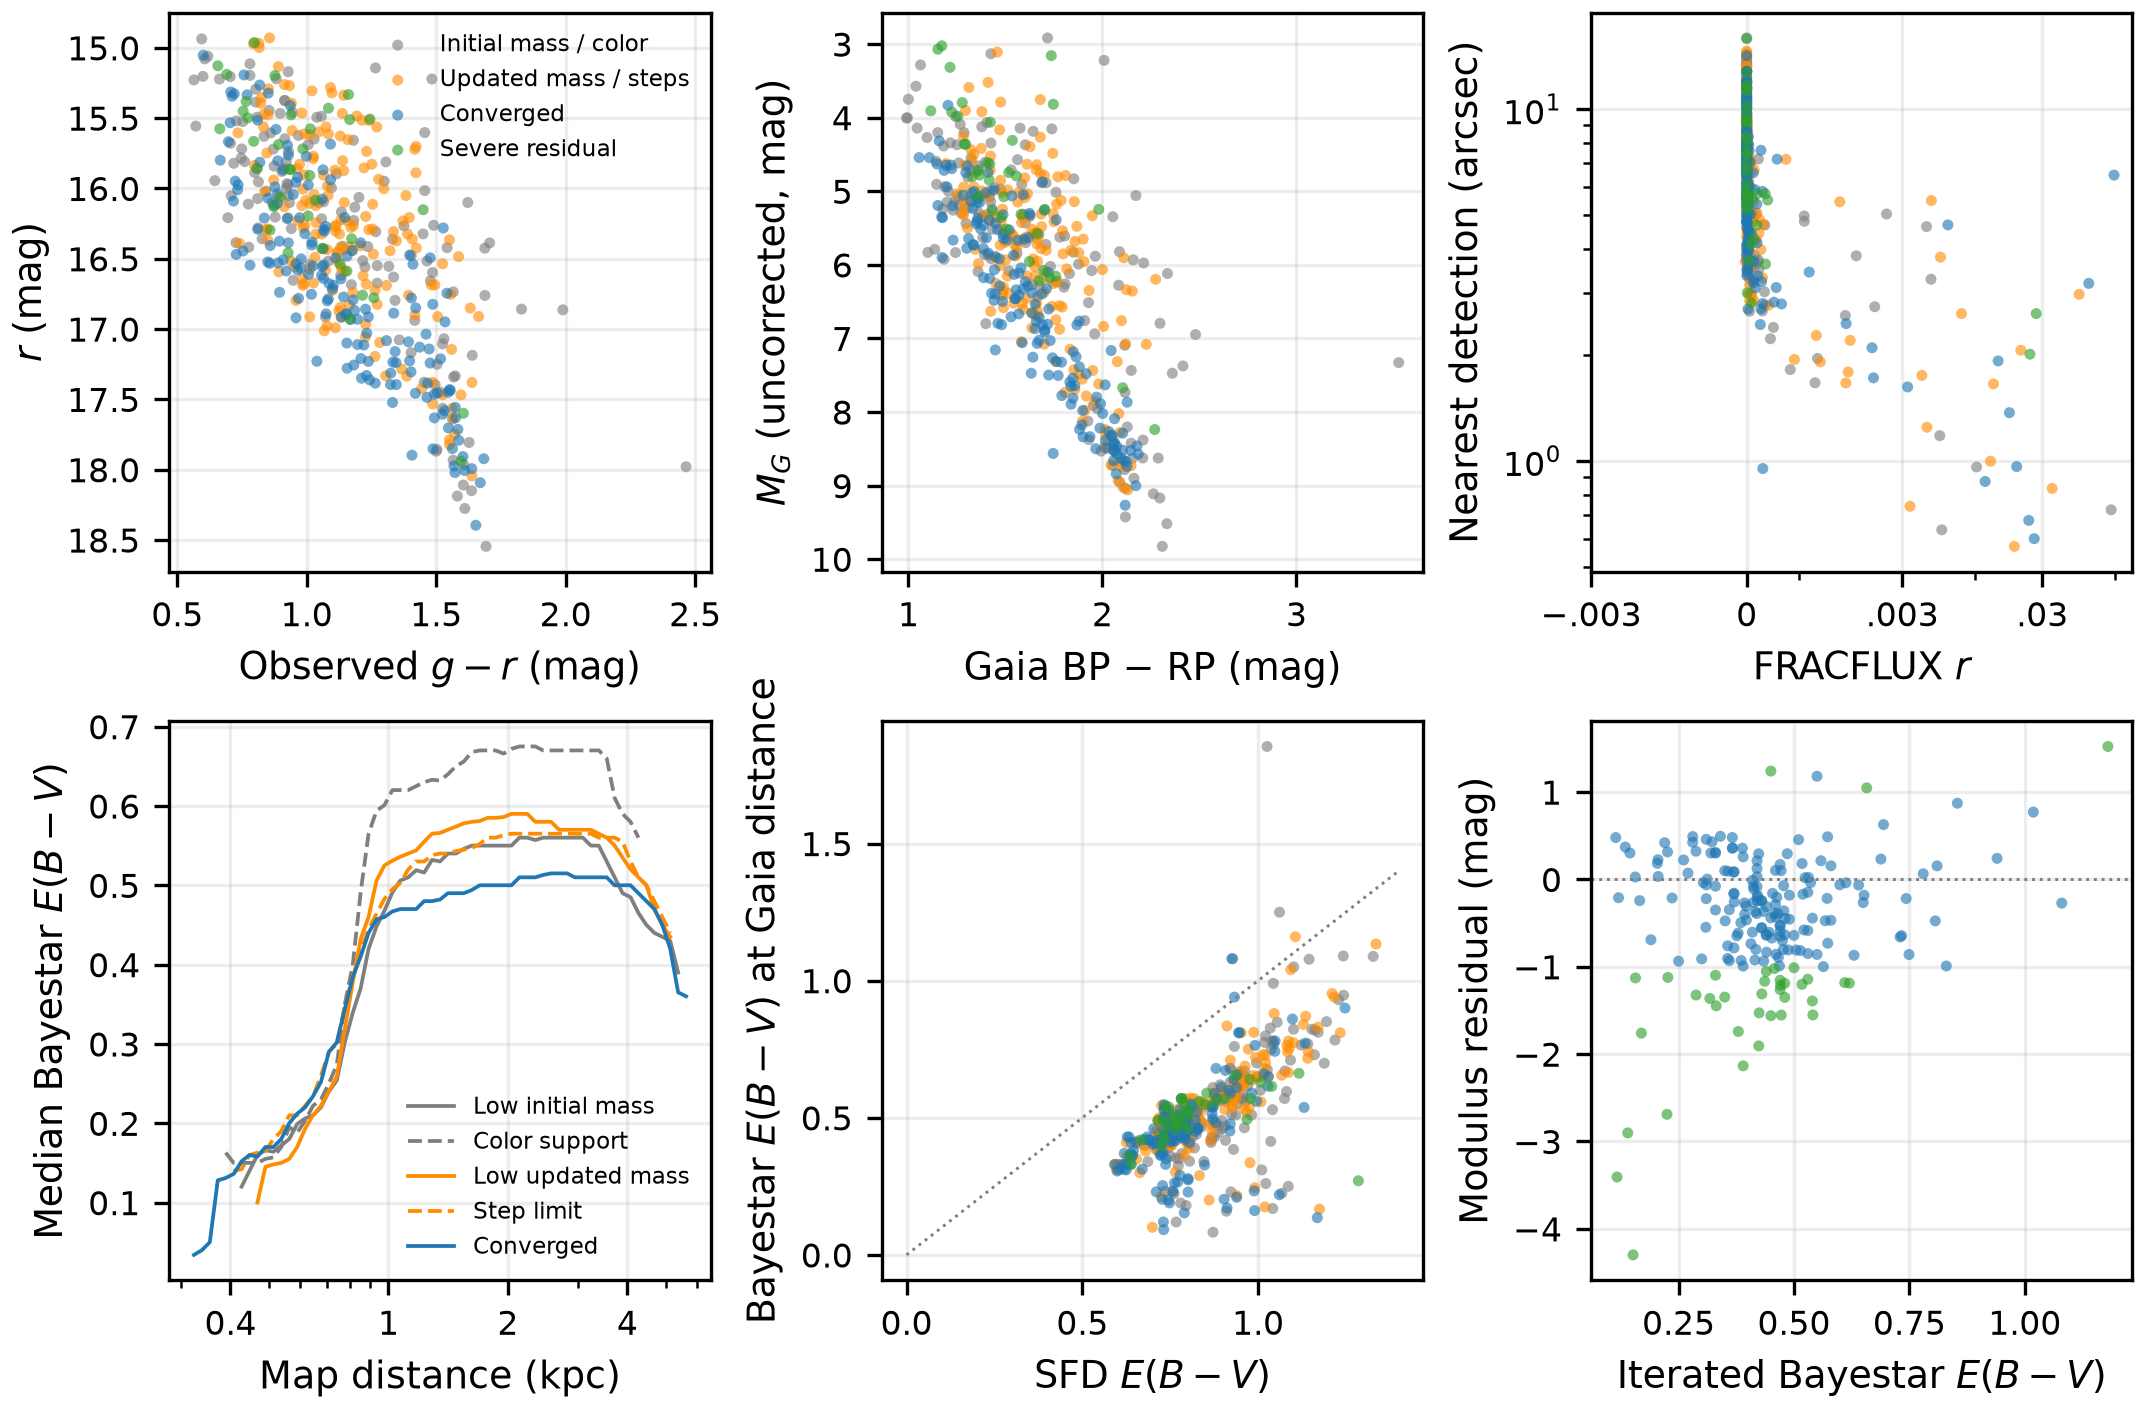

Data behind this chart, as committed beside it:
ls_id, TYPE, state, steps, obs_r, obs_gr, gaia_bp_rp, gaia_absolute_g_uncorrected, proxy, error_g, error_r, error_z, sfd, bayestar_at_gaia, bayestar_converged, bayestar_last, sfd_residual, bayestar_residual, oracle_residual, reference_in_map, reference_mu, map_min, map_max, severe
12105908222953578, PSF, 2, 1, 16.48, 1.404, 1.93, 8.376, uncertain, 0.001591, 0.001031, 0.000664, 1.022, nan, nan, 1.851, 2.037, nan, nan, False, 8.116, 8.85, 10.55, False
12105911196715334, PSF, 2, 1, 17.81, 1.627, 2.287, 8.626, dwarf_proxy, 0.005451, 0.002068, 0.001951, 1.086, 0.25, nan, 0.7414, 1.807, nan, -0.1132, True, 9.093, 8.25, 12.75, False
12105908221906167, PSF, 3, 1, 15.7, 1.422, 2.015, 8.24, uncertain, 0.001252, 0.0007164, 0.0003973, 1.099, nan, nan, 0.5764, 1.915, nan, nan, False, 7.437, 8.65, 12.55, False
12105912685693529, PSF, 4, 9, 15.26, 0.9137, 1.41, 3.521, uncertain, 0.0009334, 0.0005877, 0.0006301, 0.7186, 0.5, nan, 0.49, -1.695, nan, -2.165, True, 11.81, 8.95, 13.55, False
12105911195668593, PSF, 1, 0, 16.39, 0.7267, 1.177, 5.242, uncertain, 0.001094, 0.001001, 0.000775, 0.7441, 0.39, nan, nan, -8.181, nan, 0.1587, True, 11.22, 7.55, 13.45, False
12105911197763021, PSF, 1, 0, 16.66, 1.477, 2.128, 8.203, dwarf_proxy, 0.002615, 0.001176, 0.0009834, 0.91, 0.1594, nan, nan, 3.614, nan, nan, True, 8.436, 8.25, 12.85, False
12105908222953235, PSF, 3, 1, 17.14, 1.56, 2.12, 7.074, uncertain, 0.002039, 0.001446, 0.0006867, 0.9114, 0.8349, nan, 0.1826, -0.6187, nan, -0.6909, True, 10.06, 9.15, 12.85, False
12105912687789183, PSF, 1, 0, 15.82, 0.7183, 1.181, 4.386, uncertain, 0.001129, 0.0007513, 0.0009313, 0.7212, 0.38, nan, nan, -4.053, nan, -0.7858, True, 11.5, 8.25, 13.75, False
12105912684644963, PSF, 5, 7, 16.47, 1.398, 1.838, 7.895, dwarf_proxy, 0.002186, 0.00105, 0.001069, 0.7183, nan, 0.2041, 0.2041, 0.895, 0.1847, nan, False, 8.639, 8.65, 13.55, False
12105905248144518, PSF, 1, 0, 16.43, 1.688, 2.335, 6.118, uncertain, 0.001803, 0.001029, 0.0004265, 1.242, 1.09, nan, nan, -1.533, nan, nan, True, 10.21, 8.95, 11.95, False
12105909709834110, PSF, 2, 1, 16.23, 1.182, 1.805, 5.608, uncertain, 0.001797, 0.0009328, 0.0008578, 0.9279, 1.08, nan, 1.07, -0.2906, nan, nan, True, 10.62, 8.35, 12.25, False
12105914176768355, PSF, 5, 7, 15.58, 0.6643, 1.115, 3.907, uncertain, 0.000711, 0.0007003, 0.0008566, 0.6396, 0.33, 0.33, 0.33, -1.049, -1.097, -1.097, True, 11.75, 7.95, 13.75, True
12105912683598761, PSF, 5, 8, 16.38, 0.8945, 1.35, 5.444, uncertain, 0.0009415, 0.0009895, 0.0007055, 0.7531, 0.45, 0.45, 0.45, 0.5707, -0.4412, -0.4412, True, 11.02, 8.85, 13.35, False
12105909707735806, PSF, 5, 7, 15.91, 1.012, 1.517, 4.746, uncertain, 0.0009758, 0.0008096, 0.0005064, 0.9042, 0.57, 0.4724, 0.4724, -0.6073, -1.553, -1.411, True, 11.23, 8.85, 13.35, True
12105905246049649, PSF, 1, 0, 16.28, 0.8123, 1.271, 5.293, uncertain, 0.0006811, 0.0009777, 0.0004335, 0.8767, 0.4306, nan, nan, -8.447, nan, 0.1895, True, 11.08, 9.35, 13.55, False
12105905247096097, PSF, 5, 9, 16.39, 1.209, 1.762, 5.388, uncertain, 0.0009752, 0.0009986, 0.0004622, 1.098, 0.86, 0.83, 0.83, -0.09466, -0.9911, -0.6635, True, 11.03, 8.55, 12.65, False
12105909709832958, PSF, 5, 6, 15.94, 1.092, 1.597, 5.651, uncertain, 0.001396, 0.0008538, 0.000845, 0.9468, 0.81, 0.81, 0.81, 0.3532, 0.1548, 0.1548, True, 10.37, 8.85, 12.85, False
12105908219807641, PSF, 5, 8, 16.06, 0.8984, 1.419, 4.629, uncertain, 0.0006971, 0.0008538, 0.000414, 0.7823, 0.57, 0.53, 0.53, -0.05546, -1.143, -0.8099, True, 11.5, 9.65, 13.15, True
12105912686740949, PSF, 5, 7, 16.47, 0.7277, 1.173, 5.9, uncertain, 0.001543, 0.001041, 0.001413, 0.6196, 0.312, 0.32, 0.32, 1.429, 0.3024, 0.08869, True, 10.65, 7.85, 13.65, False
12105914175717692, PSF, 4, 9, 15.61, 0.9901, 1.485, 5.244, uncertain, 0.0006759, 0.0006687, 0.0004236, 0.8186, 0.57, nan, 0.543, 0.2244, nan, -0.7205, True, 10.44, 9.15, 13.35, False
12105914175719372, PSF, 5, 7, 16.93, 1.168, 1.696, 6.076, uncertain, 0.002122, 0.001323, 0.001445, 0.7913, 0.5553, 0.47, 0.47, -0.06969, -1.26, -1.274, True, 10.9, 8.45, 13.25, True
12105912685693191, PSF, 5, 8, 17.28, 1.156, 1.641, 7.255, uncertain, 0.002187, 0.001583, 0.00193, 0.7647, 0.4163, 0.42, 0.42, 1.428, 0.1245, 0.119, True, 10.09, 8.85, 13.55, False
12105911196716435, PSF, 3, 1, 16.37, 1.347, 1.901, 5.651, uncertain, 0.002111, 0.0009873, 0.0009391, 1.088, 0.752, nan, 0.7243, -0.3206, nan, nan, True, 10.76, 8.85, 12.85, False
12105911194617451, PSF, 5, 8, 17.71, 1.584, 2.104, 8.518, dwarf_proxy, 0.002481, 0.00202, 0.001033, 0.7713, 0.2656, 0.3673, 0.3673, 0.9672, 0.3615, 0.251, True, 9.228, 8.95, 13.45, False
12105914176770202, PSF, 4, 9, 16.29, 0.8483, 1.304, 5.502, uncertain, 0.00117, 0.0009977, 0.001222, 0.5971, 0.3113, nan, 0.2714, 0.5921, nan, -0.7114, True, 10.87, 9.35, 13.65, False
12105911195666472, PSF, 3, 1, 15.79, 1.025, 1.497, 5.696, uncertain, 0.0008042, 0.0007681, 0.0004775, 0.7099, 0.3842, nan, 0.3914, 0.109, nan, nan, True, 10.18, 9.55, 13.35, False
12105905248143502, PSF, 2, 1, 17.19, 1.639, 2.36, 7.473, uncertain, 0.002182, 0.001534, 0.0005493, 1.327, 1.088, nan, 1.201, 0.7025, nan, nan, True, 9.611, 8.95, 11.85, False
12105912686740997, PSF, 1, 0, 15.72, 0.7489, 1.199, 5.149, uncertain, 0.00116, 0.0007703, 0.000895, 0.8042, 0.402, nan, nan, -8.212, nan, 0.08835, True, 10.65, 9.25, 13.55, False
12105908220859647, PSF, 2, 4, 17.17, 1.403, 1.96, 6.938, uncertain, 0.001865, 0.001489, 0.0006713, 1.007, 0.6, nan, 0.3531, 0.5491, nan, -0.8579, True, 10.25, 7.85, 12.85, False
12105909707738369, PSF, 1, 0, 15.22, 0.8823, 1.378, 4.125, uncertain, 0.0009299, 0.0006167, 0.0006145, 0.957, 0.57, nan, nan, -9.735, nan, -1.134, True, 11.18, 8.55, 13.25, False
12105912685694461, PSF, 5, 8, 16.74, 0.8951, 1.386, 5.78, uncertain, 0.001972, 0.001233, 0.001518, 0.7761, 0.51, 0.5175, 0.5175, 1.022, 0.1816, 0.1674, True, 11.03, 9.35, 13.25, False
12105908218758975, PSF, 4, 9, 17.2, 1.264, 1.7, 7.078, uncertain, 0.001752, 0.00151, 0.0008235, 0.8092, 0.45, nan, 0.4159, 1.08, nan, -0.3318, True, 10.2, 8.65, 13.45, False
12105914175718767, PSF, 5, 8, 17.3, 1.403, 1.847, 7.541, dwarf_proxy, 0.00252, 0.001599, 0.001792, 0.8017, 0.4544, 0.4208, 0.4208, 0.8009, -0.2457, -0.2092, True, 9.83, 8.55, 13.25, False
12105906732925340, PSF, 1, 0, 16.42, 0.7762, 1.229, 5.257, uncertain, 0.0009025, 0.001018, 0.0006448, 0.8247, 0.44, nan, nan, -8.136, nan, 0.1389, True, 11.23, 8.55, 13.55, False
12105908218757607, PSF, 3, 1, 16.42, 1.131, 1.651, 6.023, uncertain, 0.001089, 0.0009914, 0.000532, 0.8306, 0.5, nan, 0.5, 0.1501, nan, nan, True, 10.47, 8.95, 13.45, False
12105911197764642, PSF, 1, 0, 16.02, 0.8436, 1.362, 5.293, uncertain, 0.001341, 0.0008652, 0.0009701, 0.8403, 0.4677, nan, nan, 0.1878, nan, -0.4834, True, 10.8, 8.75, 13.05, False
12105911195669081, PSF, 3, 2, 16.73, 1.1, 1.638, 6.652, uncertain, 0.001563, 0.001175, 0.001314, 0.7681, 0.5076, nan, 0.51, 0.7005, nan, nan, True, 10.11, 8.05, 13.15, False
12105912686742394, PSF, 5, 6, 15.97, 0.735, 1.184, 4.716, uncertain, 0.001204, 0.0008377, 0.001047, 0.6328, 0.43, 0.43, 0.43, 0.07296, -0.2435, -0.2435, True, 11.34, 8.45, 13.35, False
12105911193571398, PSF, 5, 8, 17.46, 1.42, 1.97, 7.798, dwarf_proxy, 0.002253, 0.00177, 0.001218, 0.9199, 0.4518, 0.46, 0.46, 1.358, 0.1028, 0.07415, True, 9.698, 9.55, 12.95, False
12105909707736548, PSF, 2, 1, 16.26, 1.49, 2.115, 8.783, dwarf_proxy, 0.002095, 0.0009915, 0.000784, 0.9786, nan, nan, 0.7022, 3.135, nan, nan, False, 7.408, 8.55, 13.05, False
12105908221904272, PSF, 5, 9, 17.39, 1.324, 1.864, 7.251, uncertain, 0.00254, 0.001698, 0.0009671, 1.048, 0.78, 0.78, 0.78, 1.434, 0.06496, 0.06496, True, 10.17, 9.25, 12.75, False
12105912684644214, PSF, 3, 3, 15.86, 0.9626, 1.42, 5.395, uncertain, 0.000788, 0.0007934, 0.0005064, 0.6793, 0.3997, nan, 0.38, -0.05518, nan, nan, True, 10.56, 9.45, 13.55, False
12105912684644734, PSF, 5, 9, 17.11, 1.221, 1.663, 7.068, dwarf_proxy, 0.002042, 0.001429, 0.001703, 0.726, 0.4089, 0.393, 0.393, 0.9814, -0.2697, -0.2513, True, 10.13, 8.35, 13.05, False
12105914175720770, PSF, 5, 8, 16.04, 0.948, 1.448, 5.433, uncertain, 0.001032, 0.0008582, 0.0009277, 0.7472, 0.51, 0.48, 0.48, 0.1098, -0.6341, -0.7258, True, 10.68, 8.85, 13.45, False
12105912683598519, PSF, 5, 5, 17.14, 1.473, 2.015, 8.385, dwarf_proxy, 0.001953, 0.001491, 0.0008555, 0.732, nan, 0.3665, 0.3665, 0.7411, 0.4794, nan, False, 8.743, 8.85, 13.45, False
12105914175717459, PSF, 5, 5, 16.07, 0.8502, 1.338, 5.003, uncertain, 0.0007963, 0.0008629, 0.0005857, 0.8217, 0.49, 0.4749, 0.4749, -0.3462, -0.7012, -0.7412, True, 11.14, 8.65, 13.45, False
12105903762312450, PSF, 4, 9, 17.06, 1.227, 1.759, 7.314, uncertain, 0.00135, 0.001381, 0.0006956, 1.086, 0.6652, nan, 0.7257, 1.837, nan, 0.2668, True, 9.783, 8.95, 12.95, False
12105911193571567, PSF, 2, 1, 16.36, 1.332, 1.953, 7.911, dwarf_proxy, 0.001064, 0.001025, 0.0005323, 0.9516, nan, nan, 0.5664, 1.191, nan, nan, False, 8.404, 8.65, 12.55, False
12105908220859622, PSF, 4, 9, 16.3, 1.111, 1.66, 5.561, uncertain, 0.001029, 0.0009678, 0.0004556, 1.014, 0.73, nan, 0.6889, 0.2591, nan, -0.6907, True, 10.79, 9.05, 12.85, False
12105914175719818, PSF, 5, 7, 15.34, 0.7119, 1.204, 3.833, uncertain, 0.0006419, 0.0006176, 0.0006851, 0.7812, 0.57, 0.55, 0.55, -0.1207, -0.8591, -0.8933, True, 11.58, 8.25, 13.35, False
12105911198810319, PSF, 5, 6, 18.4, 1.653, 2.172, 9.001, dwarf_proxy, 0.007836, 0.002861, 0.003093, 0.7447, 0.1999, 0.3226, 0.3226, 0.8363, 0.4306, 0.1098, True, 9.333, 8.75, 13.75, False
12105906732930844, PSF, 1, 0, 16.42, 1.542, 2.159, 5.932, uncertain, 0.001342, 0.001043, 0.0003916, 1.037, 0.75, nan, nan, 1.337, nan, nan, True, 10.46, 8.85, 12.65, False
12105909706688291, PSF, 4, 9, 15.84, 0.7981, 1.285, 4.942, uncertain, 0.0008478, 0.0007723, 0.0005221, 0.7908, 0.4312, nan, 0.3919, -0.04938, nan, -0.7393, True, 10.96, 8.65, 13.35, False
12105905248142301, PSF, 5, 8, 17.46, 1.493, 2.045, 7.165, uncertain, 0.00284, 0.001773, 0.001098, 1.247, 0.9, 0.7332, 0.7332, 1.148, -0.644, -0.5042, True, 10.29, 8.05, 12.65, False
12105909705641680, PSF, 2, 1, 17.4, 1.496, 2.09, 8.954, dwarf_proxy, 0.001961, 0.001686, 0.0007537, 0.8718, 0.08268, nan, 0.5, 1.497, nan, 0.3234, True, 8.375, 8.35, 13.15, False
12105908217709767, PSF, 5, 9, 17.03, 1.232, 1.723, 6.601, uncertain, 0.001444, 0.001378, 0.0008322, 0.8276, 0.4575, 0.4154, 0.4154, 0.6554, -0.9228, -0.7583, True, 10.49, 8.45, 12.95, False
12105911197765913, PSF, 3, 3, 16.44, 1.174, 1.665, 5.951, uncertain, 0.001989, 0.001048, 0.00111, 0.836, 0.5204, nan, 0.49, 0.007182, nan, -1.053, True, 10.57, 9.15, 13.55, False
12105914175721131, PSF, 2, 3, 16.1, 1.065, 1.593, 5.312, uncertain, 0.001062, 0.000878, 0.0008907, 0.7384, 0.52, nan, 0.3507, -0.6024, nan, -1.599, True, 10.84, 7.45, 13.05, False
12105905249191120, PSF, 5, 9, 17.43, 1.552, 2.11, 8.66, dwarf_proxy, 0.002942, 0.001768, 0.0009284, 1.06, 0.2193, 0.2262, 0.2262, 2.047, 0.3144, 0.2885, True, 8.743, 8.65, 13.05, False
12105909707735768, PSF, 1, 0, 16.2, 0.8782, 1.373, 5.067, uncertain, 0.001499, 0.0008991, 0.001099, 0.8873, 0.4467, nan, nan, -8.659, nan, -0.9091, True, 11.21, 8.45, 13.75, False
... 780 more rows
